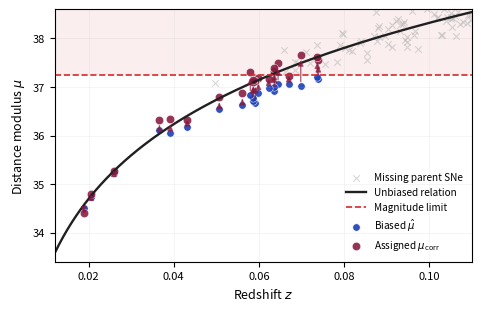

Source code (Python): (Note: this script raises an exception after producing the figure.)
# Copyright (C) 2026 Richard Stiskalek
# This program is free software; you can redistribute it and/or modify it
# under the terms of the GNU General Public License as published by the
# Free Software Foundation; either version 3 of the License, or (at your
# option) any later version.
"""Illustrate external bias corrections for a magnitude-limited SN sample.

The figure is a slide schematic rather than an analysis product.  It first
draws a parent Hubble diagram and applies a soft apparent-magnitude limit.
The detected SNe then receive deliberately exaggerated distance-modulus
corrections before the final likelihood is evaluated.

Examples:
    python plot_bias_correction_schematic.py
    python plot_bias_correction_schematic.py --formats pdf
"""
from argparse import ArgumentParser, RawDescriptionHelpFormatter
from os import makedirs
from os.path import join


def _heavy_imports():
    """Defer plotting imports so ``--help`` returns instantly."""
    global np, plt

    import matplotlib
    matplotlib.use("Agg")

    import matplotlib.pyplot as plt
    import numpy as np


PLOTS_DIR = "/Users/rstiskalek/Projects/CANDEL/plots/paper_CH0"

C_LIGHT = 299792.458
H0 = 70.0
Q0 = -0.55
M_SN = -19.25
M_LIM = 18.0
SCATTER_MU = 0.24
SELECTION_WIDTH = 0.12
BIASED_SCATTER = 0.105
CORRECTED_SCATTER = 0.115

Z_MIN = 0.012
Z_MAX = 0.11

COL_TRUTH = "#202020"
COL_OBS = "#1e42b9"
COL_CORR = "#87193d"
COL_MISSING = "#b6b6b6"
COL_LIMIT = "#d42a29"


def distance_modulus(z):
    """Low-redshift luminosity-distance approximation in magnitudes."""
    d_lum_mpc = C_LIGHT / H0 * z * (1.0 + 0.5 * (1.0 - Q0) * z)
    return 5.0 * np.log10(d_lum_mpc) + 25.0


def draw_parent_sample(n_parent, seed):
    """Draw a volume-weighted parent SN sample with intrinsic scatter."""
    rng = np.random.default_rng(seed)
    z = (rng.uniform(size=n_parent) * (Z_MAX**3 - Z_MIN**3) + Z_MIN**3)
    z = z**(1.0 / 3.0)
    mu_true = distance_modulus(z)
    mu_hat = mu_true + rng.normal(0.0, SCATTER_MU, size=n_parent)
    apparent_mag = mu_hat + M_SN
    p_detect = 1.0 / (
        1.0 + np.exp((apparent_mag - M_LIM) / SELECTION_WIDTH)
    )
    detected = rng.uniform(size=n_parent) < p_detect
    return z, mu_true, mu_hat, detected


def assigned_mu_correction(z):
    """Schematic positive correction applied to detected distance moduli."""
    turn_on = 1.0 / (1.0 + np.exp(-(z - 0.055) / 0.012))
    return 0.04 + 0.50 * turn_on


def plot_bias_correction_schematic(n_parent, seed, savedir, formats):
    _heavy_imports()

    z, mu_true, mu_hat, detected = draw_parent_sample(n_parent, seed)
    z_obs = z[detected]
    mu_true_obs = mu_true[detected]
    rng = np.random.default_rng(seed + 10_000)
    mu_corr_delta = assigned_mu_correction(z_obs)
    mu_obs = mu_true_obs - mu_corr_delta + rng.normal(0.0, BIASED_SCATTER,
                                                      size=len(z_obs))
    mu_corr = mu_true_obs + rng.normal(0.0, CORRECTED_SCATTER,
                                       size=len(z_obs))

    z_grid = np.linspace(Z_MIN, Z_MAX, 400)
    mu_grid = distance_modulus(z_grid)
    mu_limit = M_LIM - M_SN

    with plt.style.context("default"):
        fig = _make_figure(
            z, mu_hat, detected, z_obs, mu_obs, mu_corr,
            z_grid, mu_grid, mu_limit)

    makedirs(savedir, exist_ok=True)
    outpaths = []
    for fmt in formats:
        out = join(savedir, f"bias_correction_schematic.{fmt}")
        fig.savefig(out, dpi=450, bbox_inches="tight")
        outpaths.append(out)
    plt.close(fig)
    return outpaths


def _make_figure(
        z, mu_hat, detected, z_obs, mu_obs, mu_corr,
        z_grid, mu_grid, mu_limit):
    plt.rcParams.update({
        "font.size": 9,
        "axes.labelsize": 9,
        "xtick.labelsize": 8,
        "ytick.labelsize": 8,
    })
    fig, ax = plt.subplots(figsize=(4.7, 3.0), constrained_layout=True)

    missing = ~detected
    ax.fill_between(
        z_grid, mu_limit, 39.0, color=COL_LIMIT, alpha=0.08, lw=0)
    ax.scatter(
        z[missing], mu_hat[missing], s=22, marker="x", lw=0.8,
        color=COL_MISSING, alpha=0.55, label="Missing parent SNe")
    ax.plot(
        z_grid, mu_grid, color=COL_TRUTH, lw=1.7,
        label="Unbiased relation")
    ax.axhline(
        mu_limit, color=COL_LIMIT, ls="--", lw=1.2,
        label=r"Magnitude limit")
    ax.scatter(
        z_obs, mu_obs, s=28, color=COL_OBS, alpha=0.92,
        edgecolor="white", linewidth=0.35, label=r"Biased $\hat{\mu}$")

    for x, y0, y1 in zip(z_obs, mu_obs, mu_corr):
        ax.annotate(
            "", xy=(x, y1), xytext=(x, y0),
            arrowprops=dict(
                arrowstyle="-|>", lw=1.0, color=COL_CORR, alpha=0.65,
                shrinkA=3, shrinkB=4, mutation_scale=8))

    ax.scatter(
        z_obs, mu_corr, s=36, marker="o", color=COL_CORR, alpha=0.88,
        edgecolor="white", linewidth=0.35, label=r"Assigned $\mu_{\rm corr}$")

    ax.set_xlim(Z_MIN, Z_MAX)
    ax.set_ylim(33.4, 38.6)
    ax.set_xlabel(r"Redshift $z$")
    ax.set_ylabel(r"Distance modulus $\mu$")
    ax.tick_params(axis="both")
    ax.grid(alpha=0.18, lw=0.5)
    ax.legend(loc="lower right", fontsize=7.2, frameon=False)
    return fig


def main():
    parser = ArgumentParser(
        description=__doc__,
        formatter_class=RawDescriptionHelpFormatter)
    parser.add_argument("--n-parent", type=int, default=90,
                        help="Number of simulated parent SNe. Default: 90.")
    parser.add_argument("--seed", type=int, default=7,
                        help="Random seed. Default: 7.")
    parser.add_argument("--savedir", default=PLOTS_DIR,
                        help=f"Output directory. Default: {PLOTS_DIR}.")
    parser.add_argument("--formats", nargs="+", default=["pdf", "png"],
                        choices=["pdf", "png", "svg"],
                        help="Output formats. Default: pdf png.")
    args = parser.parse_args()

    outpaths = plot_bias_correction_schematic(
        args.n_parent, args.seed, args.savedir, args.formats)
    for out in outpaths:
        print(f"saved {out}")


if __name__ == "__main__":
    main()
